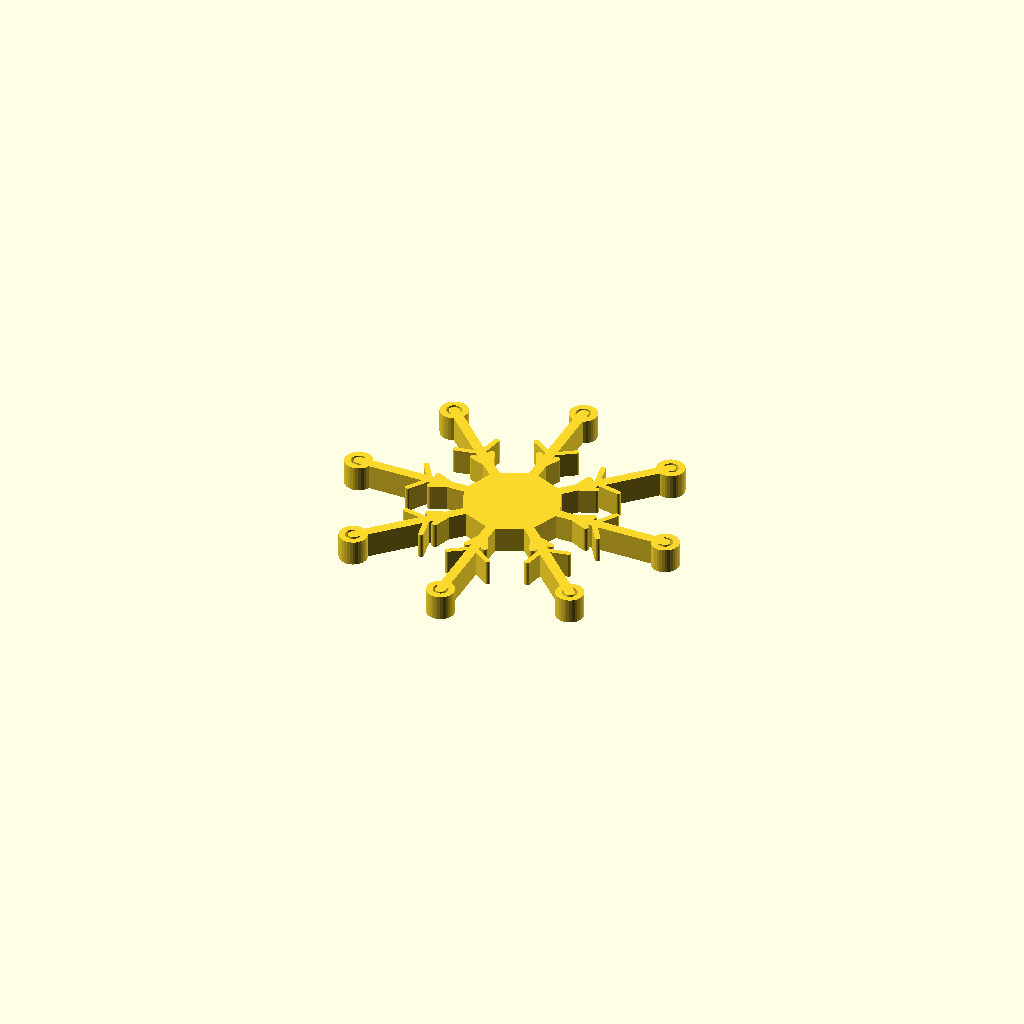
Cell 1: the model at its default parameters.
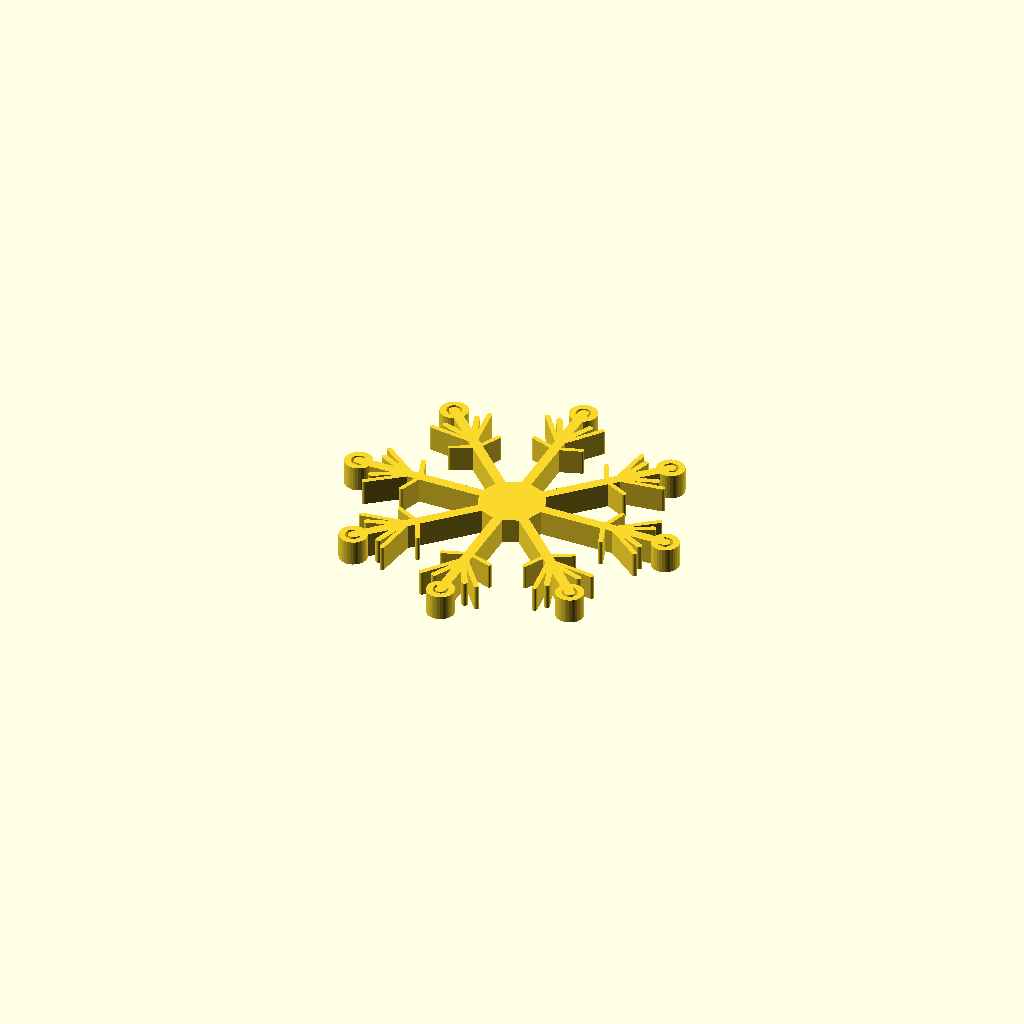
Cell 2: the same model with seed = 1.
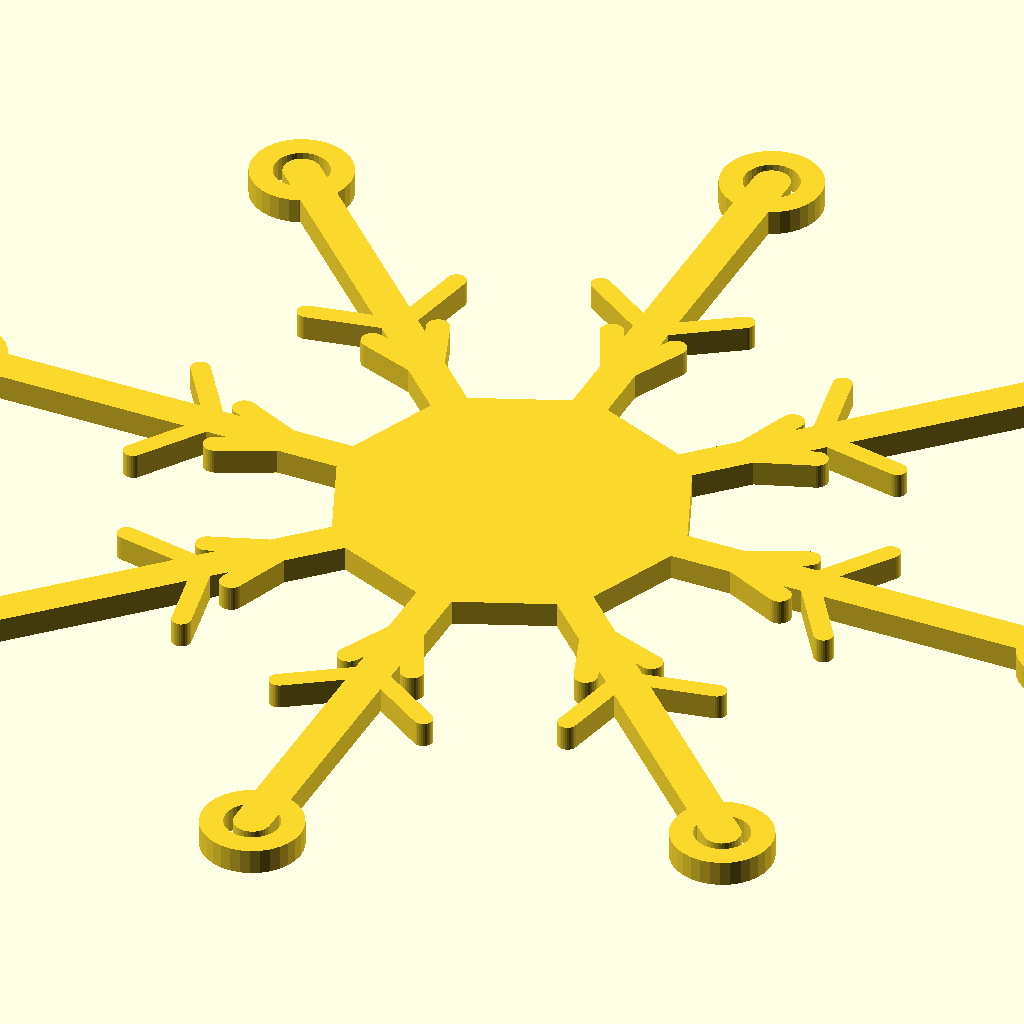
Cell 3 — size set to 200, the other parameters unchanged.
All cells are drawn from one camera (rotation 55°, 0°, 25°, orthographic, colour scheme Cornfield), so only the parameter changes between them.
The OpenSCAD source (src/snowflakes.scad):
// Infinite Snowflakes: a snowflake decoration from a seed. Every seed gives a different
// snowflake, with six or eight arms, each ending in a ring to hang it by or to hook a link
// through (src/link.scad). MIT licence; see LICENSE.

/* [Snowflake] */
// Any number; each gives a different snowflake
seed = 0.5; // [0:0.01:1]
// Span from the top arm's tip to the bottom one's (mm)
size = 55; // [20:1:200]

/* [Hidden] */
HEIGHT = 4; // thickness of the whole snowflake (mm)
$fn = 32;

// All dimensions below are for a 55 mm snowflake, then scaled to `size`, so a seed
// keeps its shape at any size.
R = 27.5; // centre to the outside of a tip ring
RING_OUT = 2.2; // tip ring, outer and inner radius
RING_IN = 1.2;
SPINE_W = 1.6;
TIP = R - RING_OUT; // where the spine ends, at the ring's centre
HUB = 3; // the plate at the centre: its circumradius at minimum

// Every random choice is one draw from this list, so a seed always gives the same flake.
S = round(seed * 100000);
r = rands(0, 1, 32, S);
function pick(i, lo, hi) = lo + r[i] * (hi - lo);

ARMS = r[0] < 0.5 ? 6 : 8;
HALF = 180 / ARMS; // half the angle between neighbouring arms
PAIRS = floor(pick(1, 2, 5)); // 2 to 4 pairs of side branches per arm
PLATE = pick(2, HUB, 9); // radius of the central plate
HOLE = r[3] < 0.5; // whether the plate has a hole in it

// Branch i: where it leaves the spine (fraction of TIP), its angle to the spine, its
// length before trimming, and its width.
function at(i) = pick(4 + 4 * i, 0.25, 0.85);
function angle(i) = pick(5 + 4 * i, 25, 75);
function want(i) = pick(6 + 4 * i, 3, 14);
function width(i) = pick(7 + 4 * i, 0.6, 1.2);

// The longest a branch may be: its far edge stays inside its arm's wedge, clear of the
// neighbouring arm's branches, and short of the tip ring. Each branch starts on the spine,
// so the flake is one piece whatever the seed.
function fit(x, a, w, want_len) =
    let (
        gap = sin(a) - cos(a) * tan(HALF),
        wedge = gap > 0 ? (x * tan(HALF) - w) / gap : 1e9,
        reach = (TIP - RING_OUT - w - x) / max(cos(a), 0.05)
    ) max(0, min(want_len, wedge, reach));

module stroke(a, b, w) hull() { translate(a) circle(d=w); translate(b) circle(d=w); }

module arm() {
    stroke([0, 0], [TIP, 0], SPINE_W);
    for (i = [0:PAIRS - 1]) {
        x = at(i) * TIP;
        a = angle(i);
        w = width(i);
        len = fit(x, a, w, want(i));
        if (len > w) for (s = [-1, 1]) stroke([x, 0], [x + len * cos(a), s * len * sin(a)], w);
    }
    translate([TIP, 0]) difference() { circle(r=RING_OUT); circle(r=RING_IN); }
}

module plate() {
    difference() {
        circle(r=PLATE, $fn=ARMS);
        if (HOLE) circle(r=PLATE * 0.45, $fn=ARMS);
    }
}

module snowflake_2d() {
    // The first arm points up, so the top and bottom tips span `size`.
    for (k = [0:ARMS - 1]) rotate(90 + k * 360 / ARMS) arm();
    rotate(90) plate();
}

echo(str("seed ", seed, ": ", ARMS, " arms"));
linear_extrude(HEIGHT) scale(size / 55) snowflake_2d();
Parameter table extracted from the source (name, type, default, range or options):
seed: number, default 0.5, range 0 to 1, step 0.01
size: number, default 55, range 20 to 200, step 1
